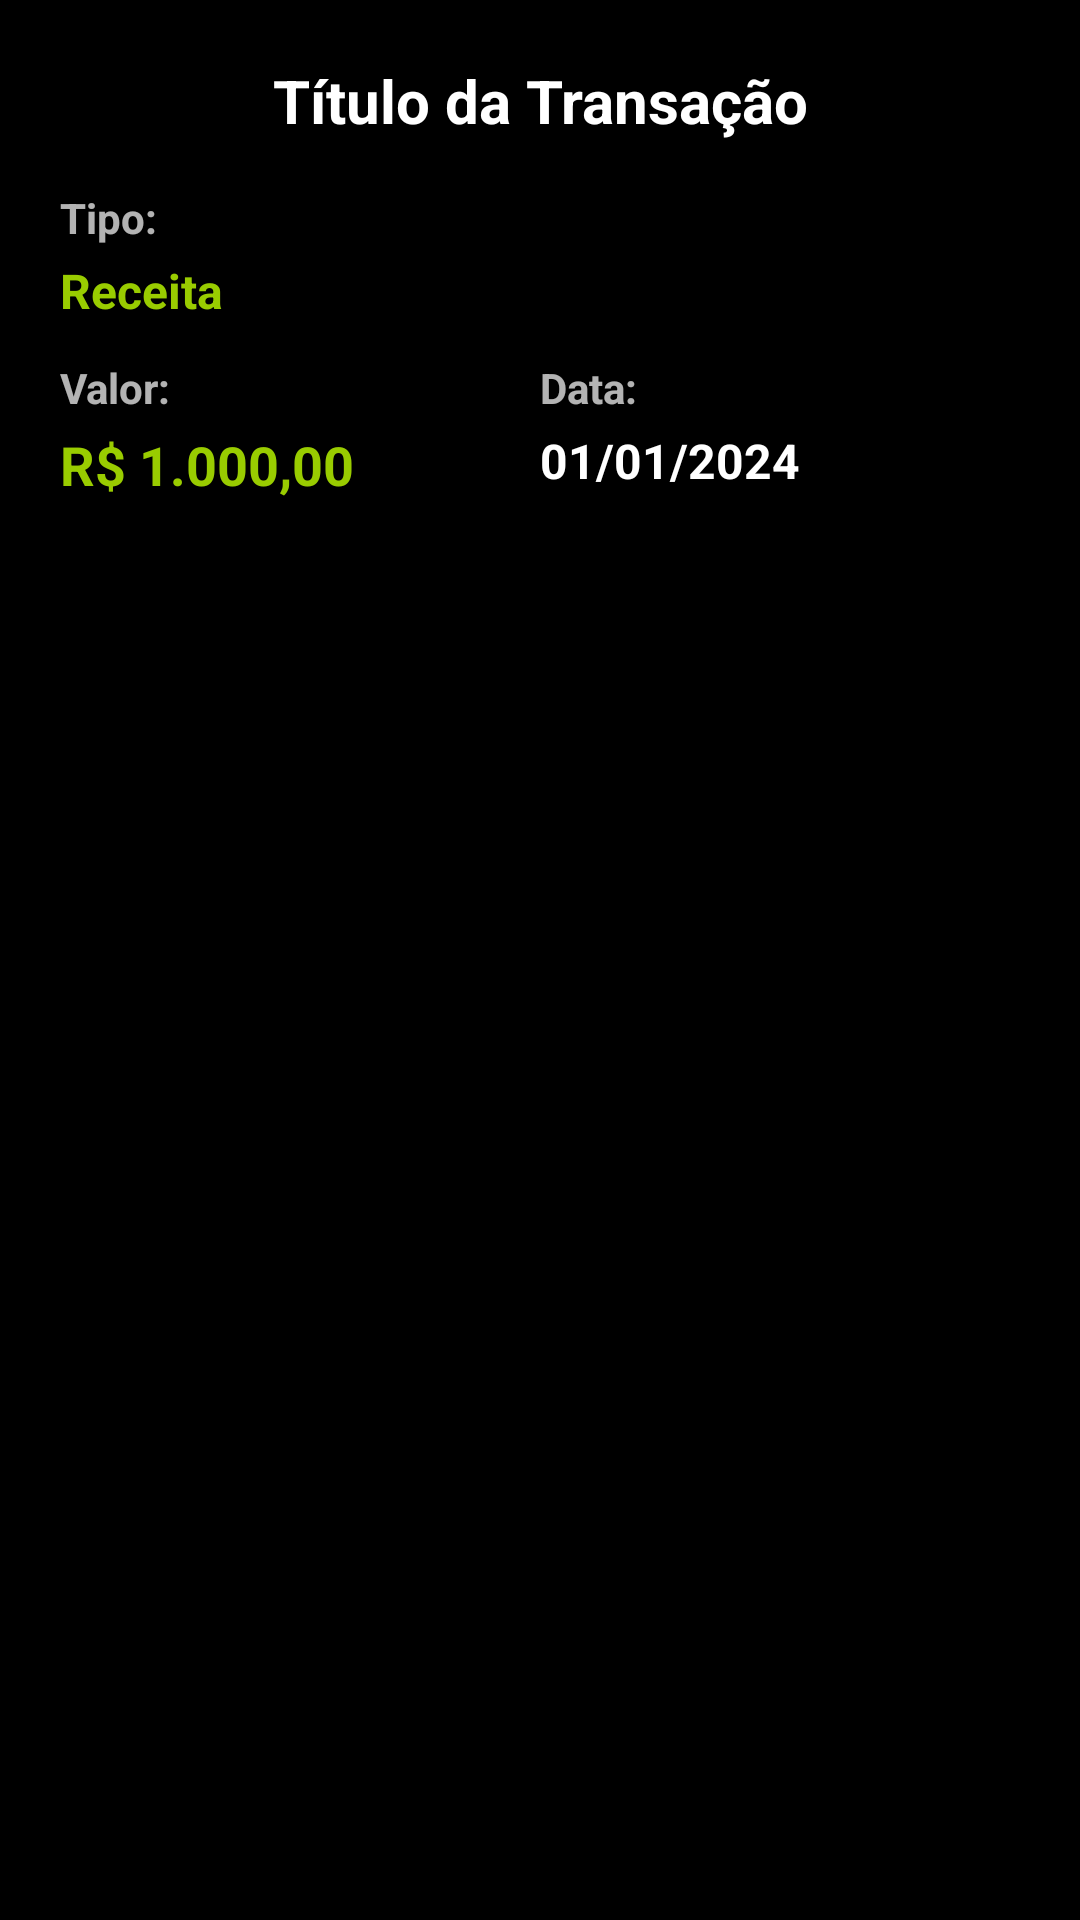

Produce the Android XML layout that renders to this screen, including the resource entries it uses.
<!-- AndroidManifest.xml: application theme Theme.FinPessoal -->
<!-- res/layout/dialog_transaction_details.xml -->
<?xml version="1.0" encoding="utf-8"?>

<LinearLayout xmlns:android="http://schemas.android.com/apk/res/android"
    android:layout_width="match_parent"
    android:layout_height="wrap_content"
    android:orientation="vertical"
    android:padding="20dp"
    android:background="@color/primaryBlack">

    <TextView
        android:id="@+id/tvDetailTitle"
        android:layout_width="match_parent"
        android:layout_height="wrap_content"
        android:text="Título da Transação"
        android:textColor="@color/white"
        android:textSize="20sp"
        android:textStyle="bold"
        android:gravity="center"
        android:layout_marginBottom="16dp" />

    <LinearLayout
        android:layout_width="match_parent"
        android:layout_height="wrap_content"
        android:orientation="vertical"
        android:layout_marginBottom="16dp">

        <LinearLayout
            android:layout_width="match_parent"
            android:layout_height="wrap_content"
            android:orientation="horizontal"
            android:layout_marginBottom="12dp">

            <LinearLayout
                android:layout_width="0dp"
                android:layout_height="wrap_content"
                android:layout_weight="1"
                android:orientation="vertical">

                <TextView
                    android:layout_width="wrap_content"
                    android:layout_height="wrap_content"
                    android:text="Tipo:"
                    android:textColor="@color/text_secondary"
                    android:textSize="14sp"
                    android:textStyle="bold" />

                <TextView
                    android:id="@+id/tvDetailType"
                    android:layout_width="wrap_content"
                    android:layout_height="wrap_content"
                    android:text="Receita"
                    android:textColor="@color/holo_green_light"
                    android:textSize="16sp"
                    android:textStyle="bold"
                    android:layout_marginTop="4dp" />

            </LinearLayout>

            <LinearLayout
                android:id="@+id/layoutImportancia"
                android:layout_width="0dp"
                android:layout_height="wrap_content"
                android:layout_weight="1"
                android:orientation="vertical"
                android:visibility="gone">

                <TextView
                    android:layout_width="wrap_content"
                    android:layout_height="wrap_content"
                    android:text="Importância:"
                    android:textColor="@color/text_secondary"
                    android:textSize="14sp"
                    android:textStyle="bold" />

                <TextView
                    android:id="@+id/tvDetailCategory"
                    android:layout_width="wrap_content"
                    android:layout_height="wrap_content"
                    android:text="Importância"
                    android:textColor="@color/white"
                    android:textSize="16sp"
                    android:textStyle="bold"
                    android:layout_marginTop="4dp" />

            </LinearLayout>

        </LinearLayout>

        <LinearLayout
            android:layout_width="match_parent"
            android:layout_height="wrap_content"
            android:orientation="horizontal">

            <LinearLayout
                android:layout_width="0dp"
                android:layout_height="wrap_content"
                android:layout_weight="1"
                android:orientation="vertical">

                <TextView
                    android:layout_width="wrap_content"
                    android:layout_height="wrap_content"
                    android:text="Valor:"
                    android:textColor="@color/text_secondary"
                    android:textSize="14sp"
                    android:textStyle="bold" />

                <TextView
                    android:id="@+id/tvDetailAmount"
                    android:layout_width="wrap_content"
                    android:layout_height="wrap_content"
                    android:text="R$ 1.000,00"
                    android:textColor="@color/holo_green_light"
                    android:textSize="18sp"
                    android:textStyle="bold"
                    android:layout_marginTop="4dp" />

            </LinearLayout>

            <LinearLayout
                android:layout_width="0dp"
                android:layout_height="wrap_content"
                android:layout_weight="1"
                android:orientation="vertical">

                <TextView
                    android:layout_width="wrap_content"
                    android:layout_height="wrap_content"
                    android:text="Data:"
                    android:textColor="@color/text_secondary"
                    android:textSize="14sp"
                    android:textStyle="bold" />

                <TextView
                    android:id="@+id/tvDetailDate"
                    android:layout_width="wrap_content"
                    android:layout_height="wrap_content"
                    android:text="01/01/2024"
                    android:textColor="@color/white"
                    android:textSize="16sp"
                    android:textStyle="bold"
                    android:layout_marginTop="4dp" />

            </LinearLayout>

        </LinearLayout>

    </LinearLayout>

    <LinearLayout
        android:id="@+id/layoutNotes"
        android:layout_width="match_parent"
        android:layout_height="wrap_content"
        android:orientation="vertical"
        android:background="@color/surface"
        android:padding="12dp"
        android:visibility="gone">

        <TextView
            android:layout_width="wrap_content"
            android:layout_height="wrap_content"
            android:text="Observações:"
            android:textColor="@color/text_secondary"
            android:textSize="14sp"
            android:textStyle="bold"
            android:layout_marginBottom="8dp" />

        <TextView
            android:id="@+id/tvDetailNotes"
            android:layout_width="match_parent"
            android:layout_height="wrap_content"
            android:text="Observações da transação..."
            android:textColor="@color/white"
            android:textSize="14sp"
            android:lineSpacingExtra="4dp" />

    </LinearLayout>

</LinearLayout>
<!-- resources referenced by this layout -->
<resources>
  <color name="holo_green_light">#FF99CC00</color>
  <color name="primaryBlack">#FF000000</color>
  <color name="surface">#FF1E1E1E</color>
  <color name="text_secondary">#B3FFFFFF</color>
  <color name="white">#FFFFFFFF</color>
  <style name="Theme.FinPessoal" parent="Theme.Material3.Dark">
          
          <item name="colorPrimary">@color/primaryYellow</item>
          <item name="colorOnPrimary">@color/black</item>
          <item name="colorSurface">@color/surface</item>
          <item name="colorOnSurface">@color/white</item>
          <item name="android:colorBackground">@color/primaryBlack</item>
          <item name="colorOnBackground">@color/white</item>
  
          
          <item name="android:windowBackground">@color/primaryBlack</item>
          <item name="android:statusBarColor">@color/primaryBlack</item>
          <item name="android:navigationBarColor">@color/primaryBlack</item>
          <item name="android:windowLightStatusBar">false</item>
  
          
          <item name="windowActionBar">false</item>
          <item name="windowNoTitle">true</item>
      </style>
  <color name="primaryYellow">#FFFFD700</color>
  <color name="black">#FF000000</color>
</resources>
